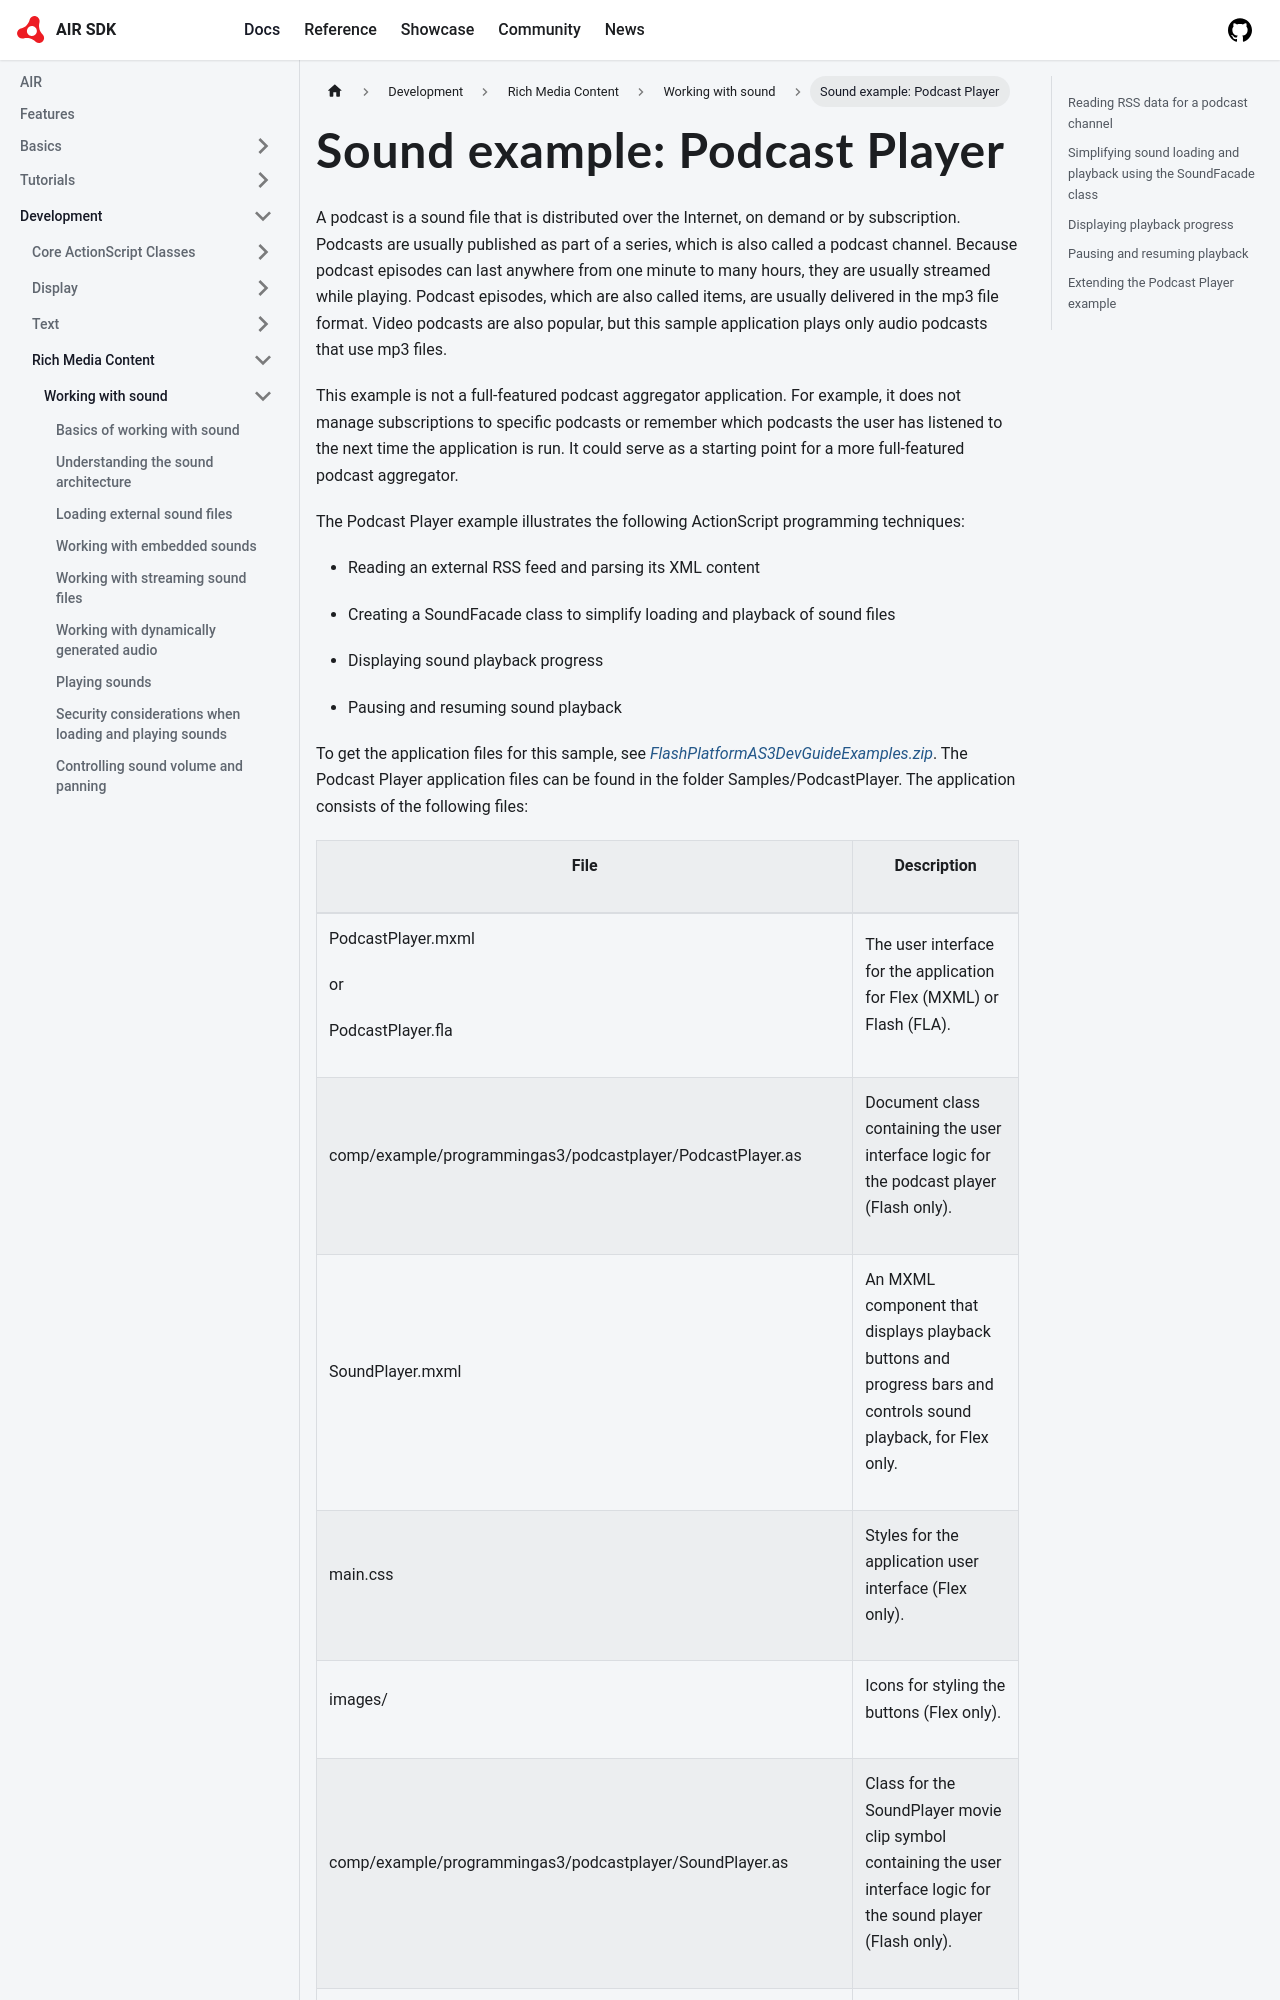

repository: airsdk/airsdk.dev · page: docs/development/rich-media-content/working-with-sound/sound-example-podcast-player.html · generator: docusaurus

---
sidebar_position: 13
---

# Sound example: Podcast Player

A podcast is a sound file that is distributed over the Internet, on demand or by
subscription. Podcasts are usually published as part of a series, which is also
called a podcast channel. Because podcast episodes can last anywhere from one
minute to many hours, they are usually streamed while playing. Podcast episodes,
which are also called items, are usually delivered in the mp3 file format. Video
podcasts are also popular, but this sample application plays only audio podcasts
that use mp3 files.

This example is not a full-featured podcast aggregator application. For example,
it does not manage subscriptions to specific podcasts or remember which podcasts
the user has listened to the next time the application is run. It could serve as
a starting point for a more full-featured podcast aggregator.

The Podcast Player example illustrates the following ActionScript programming
techniques:

- Reading an external RSS feed and parsing its XML content

- Creating a SoundFacade class to simplify loading and playback of sound files

- Displaying sound playback progress

- Pausing and resuming sound playback

To get the application files for this sample, see
[_FlashPlatformAS3DevGuideExamples.zip_](https://github.com/joshtynjala/flash-platform-as3-dev-guide-examples/releases/tag/original).
The Podcast Player application files can be found in the folder
Samples/PodcastPlayer. The application consists of the following files:
